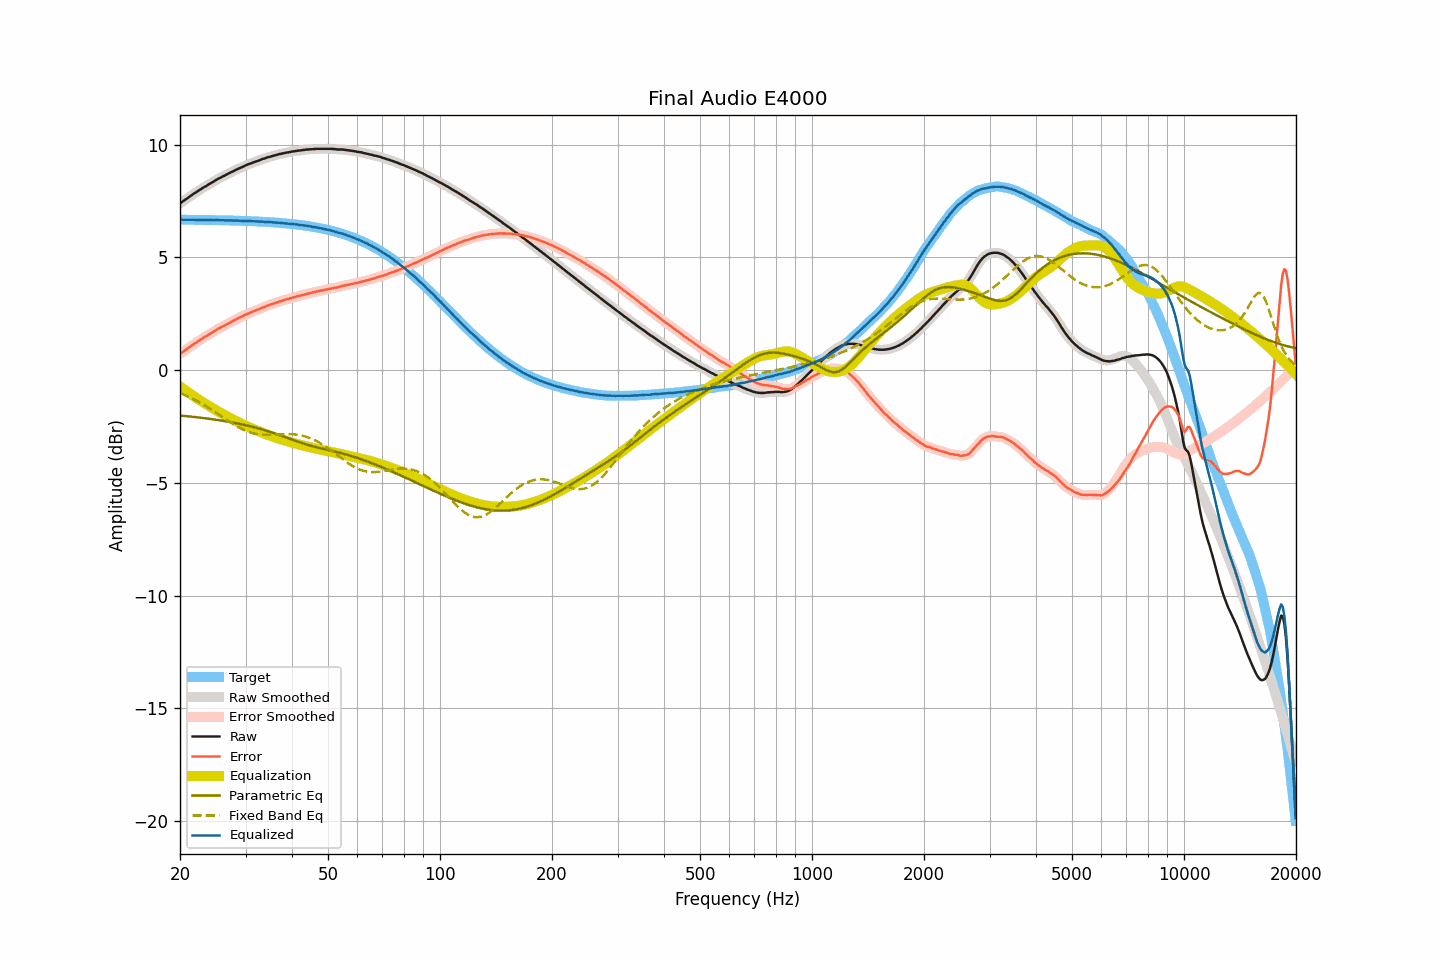

The file beside this chart, header and first rows:
frequency, raw, smoothed, error, error_smoothed, equalization, parametric_eq, fixed_band_eq, equalized_raw, equalized_smoothed, target
20.00, 7.40, 7.40, 0.72, 0.72, -0.72, -2.01, -1.02, 6.68, 6.68, 6.68
20.20, 7.45, 7.45, 0.77, 0.77, -0.77, -2.02, -1.04, 6.68, 6.68, 6.68
20.40, 7.50, 7.50, 0.82, 0.82, -0.82, -2.02, -1.07, 6.67, 6.67, 6.67
20.61, 7.55, 7.55, 0.87, 0.87, -0.88, -2.03, -1.10, 6.67, 6.67, 6.67
20.81, 7.60, 7.60, 0.93, 0.93, -0.93, -2.04, -1.14, 6.67, 6.67, 6.67
21.02, 7.65, 7.65, 0.98, 0.98, -0.98, -2.04, -1.17, 6.67, 6.67, 6.67
21.23, 7.70, 7.70, 1.03, 1.03, -1.03, -2.05, -1.20, 6.67, 6.67, 6.67
21.44, 7.75, 7.75, 1.08, 1.08, -1.08, -2.06, -1.24, 6.67, 6.67, 6.67
21.66, 7.80, 7.80, 1.13, 1.13, -1.13, -2.07, -1.27, 6.67, 6.67, 6.67
21.87, 7.85, 7.85, 1.18, 1.18, -1.18, -2.07, -1.31, 6.67, 6.67, 6.67
22.09, 7.89, 7.89, 1.22, 1.22, -1.22, -2.08, -1.34, 6.66, 6.67, 6.67
22.31, 7.94, 7.94, 1.27, 1.27, -1.27, -2.09, -1.38, 6.67, 6.67, 6.67
22.54, 7.99, 7.99, 1.32, 1.32, -1.32, -2.10, -1.42, 6.67, 6.67, 6.67
22.76, 8.03, 8.03, 1.36, 1.37, -1.36, -2.11, -1.46, 6.67, 6.67, 6.67
22.99, 8.08, 8.08, 1.41, 1.41, -1.41, -2.12, -1.50, 6.67, 6.67, 6.67
23.22, 8.12, 8.12, 1.45, 1.45, -1.45, -2.13, -1.54, 6.67, 6.66, 6.66
23.45, 8.16, 8.16, 1.50, 1.50, -1.50, -2.13, -1.59, 6.66, 6.66, 6.66
23.69, 8.20, 8.20, 1.54, 1.54, -1.54, -2.14, -1.63, 6.66, 6.66, 6.66
23.92, 8.25, 8.25, 1.59, 1.59, -1.59, -2.15, -1.67, 6.66, 6.66, 6.66
24.16, 8.29, 8.29, 1.63, 1.63, -1.63, -2.16, -1.72, 6.66, 6.66, 6.66
24.40, 8.33, 8.33, 1.67, 1.67, -1.67, -2.17, -1.77, 6.66, 6.66, 6.66
24.65, 8.37, 8.37, 1.71, 1.72, -1.72, -2.18, -1.81, 6.65, 6.66, 6.66
24.89, 8.42, 8.42, 1.76, 1.76, -1.76, -2.19, -1.86, 6.66, 6.66, 6.66
25.14, 8.46, 8.46, 1.80, 1.80, -1.80, -2.20, -1.91, 6.66, 6.66, 6.65
25.39, 8.50, 8.50, 1.85, 1.84, -1.84, -2.21, -1.96, 6.66, 6.66, 6.65
25.65, 8.53, 8.53, 1.88, 1.88, -1.88, -2.23, -2.01, 6.65, 6.65, 6.65
25.91, 8.57, 8.57, 1.92, 1.92, -1.92, -2.24, -2.05, 6.65, 6.65, 6.65
26.16, 8.61, 8.60, 1.96, 1.96, -1.96, -2.25, -2.10, 6.65, 6.65, 6.65
26.43, 8.64, 8.64, 1.99, 2.00, -2.00, -2.26, -2.15, 6.64, 6.65, 6.65
26.69, 8.68, 8.68, 2.03, 2.03, -2.03, -2.27, -2.20, 6.65, 6.65, 6.65
26.96, 8.72, 8.72, 2.07, 2.07, -2.07, -2.28, -2.25, 6.65, 6.64, 6.64
27.23, 8.75, 8.75, 2.11, 2.11, -2.11, -2.30, -2.30, 6.64, 6.64, 6.64
27.50, 8.79, 8.79, 2.15, 2.15, -2.15, -2.31, -2.34, 6.64, 6.64, 6.64
27.77, 8.82, 8.82, 2.18, 2.18, -2.18, -2.32, -2.39, 6.64, 6.64, 6.64
28.05, 8.86, 8.86, 2.22, 2.22, -2.22, -2.34, -2.43, 6.64, 6.64, 6.64
28.33, 8.89, 8.89, 2.26, 2.26, -2.26, -2.35, -2.47, 6.63, 6.64, 6.63
28.62, 8.93, 8.93, 2.30, 2.29, -2.29, -2.37, -2.52, 6.64, 6.63, 6.63
28.90, 8.96, 8.96, 2.33, 2.33, -2.33, -2.38, -2.56, 6.63, 6.63, 6.63
29.19, 8.99, 8.99, 2.36, 2.36, -2.36, -2.39, -2.59, 6.62, 6.63, 6.63
29.48, 9.02, 9.02, 2.39, 2.40, -2.40, -2.41, -2.63, 6.62, 6.62, 6.62
29.78, 9.06, 9.06, 2.44, 2.43, -2.43, -2.43, -2.66, 6.63, 6.62, 6.62
30.08, 9.09, 9.09, 2.47, 2.47, -2.47, -2.44, -2.69, 6.62, 6.62, 6.62
30.38, 9.12, 9.12, 2.50, 2.50, -2.50, -2.46, -2.72, 6.62, 6.62, 6.62
30.68, 9.15, 9.15, 2.53, 2.53, -2.53, -2.47, -2.75, 6.62, 6.61, 6.61
30.99, 9.17, 9.17, 2.56, 2.56, -2.56, -2.49, -2.77, 6.61, 6.61, 6.61
31.30, 9.20, 9.20, 2.59, 2.59, -2.59, -2.51, -2.79, 6.61, 6.61, 6.61
31.61, 9.23, 9.23, 2.62, 2.62, -2.62, -2.53, -2.81, 6.61, 6.60, 6.61
31.93, 9.25, 9.25, 2.65, 2.65, -2.65, -2.55, -2.82, 6.60, 6.60, 6.60
32.24, 9.28, 9.28, 2.68, 2.68, -2.68, -2.56, -2.84, 6.60, 6.60, 6.60
32.57, 9.30, 9.30, 2.70, 2.71, -2.71, -2.58, -2.85, 6.59, 6.59, 6.59
32.89, 9.33, 9.33, 2.74, 2.74, -2.74, -2.60, -2.85, 6.59, 6.59, 6.59
33.22, 9.36, 9.35, 2.77, 2.77, -2.77, -2.62, -2.86, 6.59, 6.59, 6.59
33.55, 9.38, 9.38, 2.80, 2.80, -2.80, -2.64, -2.86, 6.58, 6.58, 6.58
33.89, 9.40, 9.40, 2.82, 2.82, -2.82, -2.67, -2.87, 6.58, 6.58, 6.58
34.23, 9.43, 9.43, 2.85, 2.85, -2.85, -2.69, -2.87, 6.58, 6.58, 6.58
34.57, 9.45, 9.45, 2.88, 2.88, -2.88, -2.71, -2.87, 6.57, 6.57, 6.57
34.92, 9.47, 9.47, 2.90, 2.90, -2.90, -2.73, -2.86, 6.57, 6.57, 6.57
35.27, 9.49, 9.49, 2.93, 2.93, -2.93, -2.76, -2.86, 6.56, 6.56, 6.56
35.62, 9.51, 9.51, 2.95, 2.95, -2.95, -2.78, -2.86, 6.55, 6.56, 6.56
35.97, 9.53, 9.53, 2.98, 2.98, -2.98, -2.80, -2.85, 6.55, 6.55, 6.55
... 635 more rows
